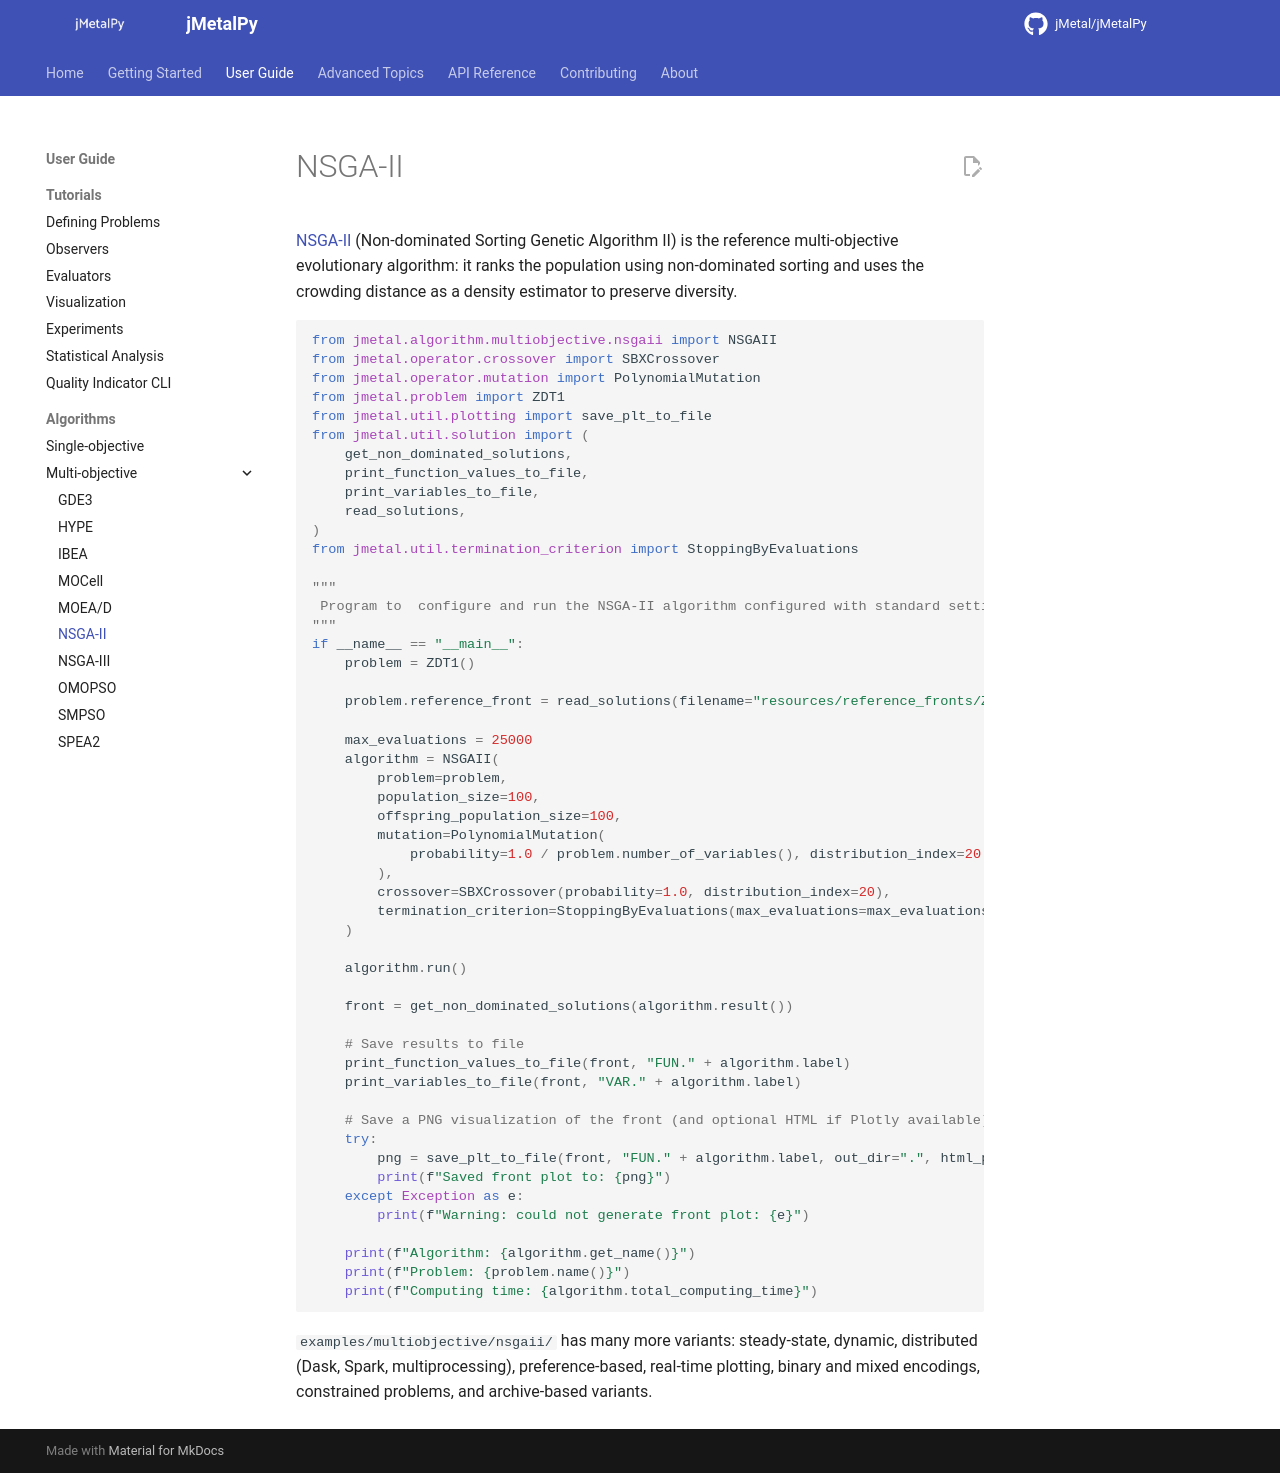

repository: jMetal/jMetalPy · page: algorithms/multiobjective/nsgaii/index.html · generator: mkdocs

# NSGA-II

[NSGA-II](https://doi.org/10.1109/4235.996017) (Non-dominated Sorting Genetic Algorithm II) is the
reference multi-objective evolutionary algorithm: it ranks the population using non-dominated
sorting and uses the crowding distance as a density estimator to preserve diversity.

```python
--8<-- "examples/multiobjective/nsgaii/nsgaii_standard_settings.py"
```

`examples/multiobjective/nsgaii/` has many more variants: steady-state, dynamic, distributed
(Dask, Spark, multiprocessing), preference-based, real-time plotting, binary and mixed encodings,
constrained problems, and archive-based variants.
